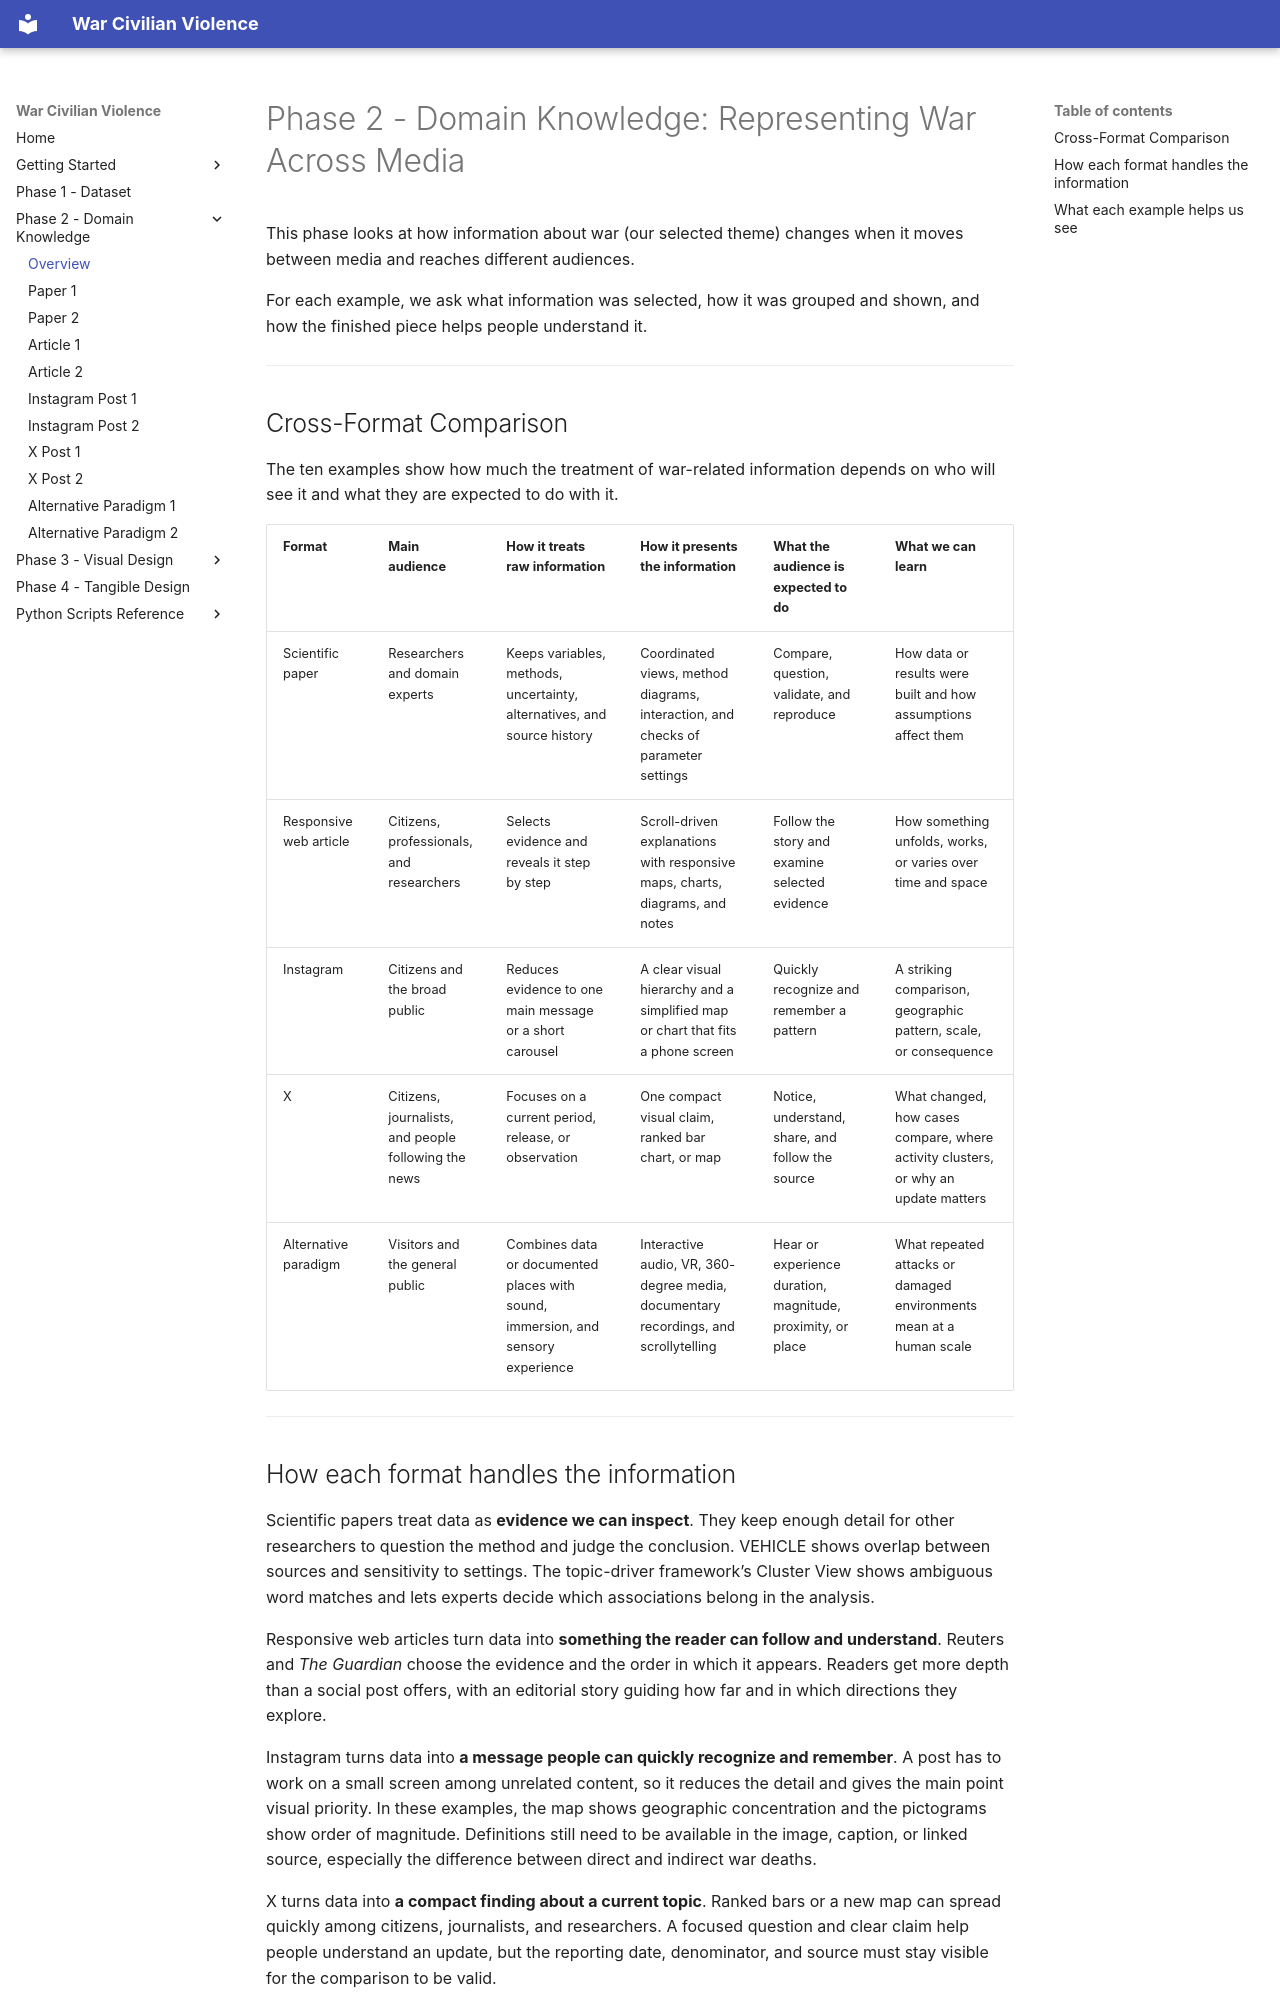

repository: PayThePizzo/war-civilian-violence · page: phase_2/domain_knowledge/index.html · generator: mkdocs

# Phase 2 - Domain Knowledge: Representing War Across Media

This phase looks at how information about war (our selected theme) changes when it moves between media and reaches different audiences.

For each example, we ask what information was selected, how it was grouped and shown, and how the finished piece helps people understand it.

---

## Cross-Format Comparison

The ten examples show how much the treatment of war-related information depends on who will see it and what they are expected to do with it.

| **Format** | **Main audience** | **How it treats raw information** | **How it presents the information** | **What the audience is expected to do** | **What we can learn** |
|---|---|---|---|---|---|
| Scientific paper | Researchers and domain experts | Keeps variables, methods, uncertainty, alternatives, and source history | Coordinated views, method diagrams, interaction, and checks of parameter settings | Compare, question, validate, and reproduce | How data or results were built and how assumptions affect them |
| Responsive web article | Citizens, professionals, and researchers | Selects evidence and reveals it step by step | Scroll-driven explanations with responsive maps, charts, diagrams, and notes | Follow the story and examine selected evidence | How something unfolds, works, or varies over time and space |
| Instagram | Citizens and the broad public | Reduces evidence to one main message or a short carousel | A clear visual hierarchy and a simplified map or chart that fits a phone screen | Quickly recognize and remember a pattern | A striking comparison, geographic pattern, scale, or consequence |
| X | Citizens, journalists, and people following the news | Focuses on a current period, release, or observation | One compact visual claim, ranked bar chart, or map | Notice, understand, share, and follow the source | What changed, how cases compare, where activity clusters, or why an update matters |
| Alternative paradigm | Visitors and the general public | Combines data or documented places with sound, immersion, and sensory experience | Interactive audio, VR, 360-degree media, documentary recordings, and scrollytelling | Hear or experience duration, magnitude, proximity, or place | What repeated attacks or damaged environments mean at a human scale |

---

## How each format handles the information

Scientific papers treat data as **evidence we can inspect**. They keep enough detail for other researchers to question the method and judge the conclusion. VEHICLE shows overlap between sources and sensitivity to settings. The topic-driver framework’s Cluster View shows ambiguous word matches and lets experts decide which associations belong in the analysis.

Responsive web articles turn data into **something the reader can follow and understand**. Reuters and *The Guardian* choose the evidence and the order in which it appears. Readers get more depth than a social post offers, with an editorial story guiding how far and in which directions they explore.

Instagram turns data into **a message people can quickly recognize and remember**. A post has to work on a small screen among unrelated content, so it reduces the detail and gives the main point visual priority. In these examples, the map shows geographic concentration and the pictograms show order of magnitude. Definitions still need to be available in the image, caption, or linked source, especially the difference between direct and indirect war deaths.

X turns data into **a compact finding about a current topic**. Ranked bars or a new map can spread quickly among citizens, journalists, and researchers. A focused question and clear claim help people understand an update, but the reporting date, denominator, and source must stay visible for the comparison to be valid.

Alternative approaches turn data or documentary evidence into **an experience**. The Washington Post lets readers hear the repetition, loudness, and duration of aerial attacks. *War Up Close* lets them look around damaged environments. Alongside numerical comparison, these formats help us understand how time is taken up by danger, how places connect, and how close the effects can feel.

---
